50-way image classification set "dataset" from GitHub (atlan-antillia/sol4py); label vocabulary: 3x3 basketball, archery, artistic gymnastics, artistic swimming, athletics, badminton, baseball, basketball, beach volleyball, boxing, canoe slalom, canoe sprint, cycling BMX freestyle, cycling BMX racing, cycling mountain bike, cycling road, cycling track, diving, equestrian dressage, equestrian eventing, equestrian jumping, fencing, football, golf, handball, hockey, judo, karate kata, karate kumite, marathon swimming, modern pentathlon, rhythmic gymnastics, rowing, rugby, sailing, shooting, skateboarding, softball, sport climbing, surfing, swimming, table tennis, taekwondo, tennis, trampoline gymnastics, triathlon, volleyball, water polo, weightlifting, wrestling.

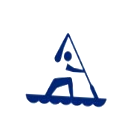
Label: canoe sprint

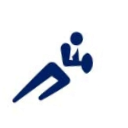
Label: rugby

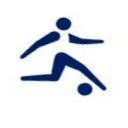
Label: football

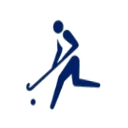
Label: hockey

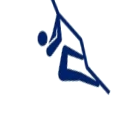
Label: sport climbing

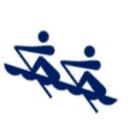
Label: rowing
